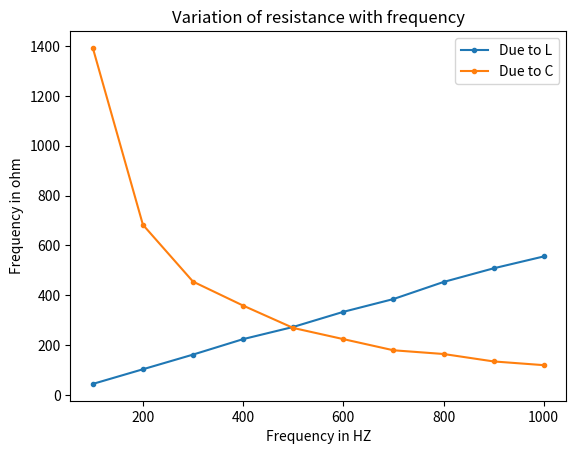

This figure's Python source:
import matplotlib.pyplot as plt
import numpy as np

f = np.arange(100, 1000+10, 100)
L = np.array([44.12, 102.94, 161.76, 223.88, 272.73, 333.33, 384.62, 453.13, 507.94, 555.56])
C = np.array([1392.16, 682.54, 454.55, 358.36, 268.66, 223.88, 179.10, 164.18, 134.33, 119.40])

plt.title('Variation of resistance with frequency')
plt.xlabel('Frequency in HZ')
plt.ylabel('Frequency in ohm')

plt.plot(f, L, '.-', label='Due to L')
plt.plot(f, C, '.-', label='Due to C')
plt.savefig('LC.jpg')
plt.legend()
plt.show()
